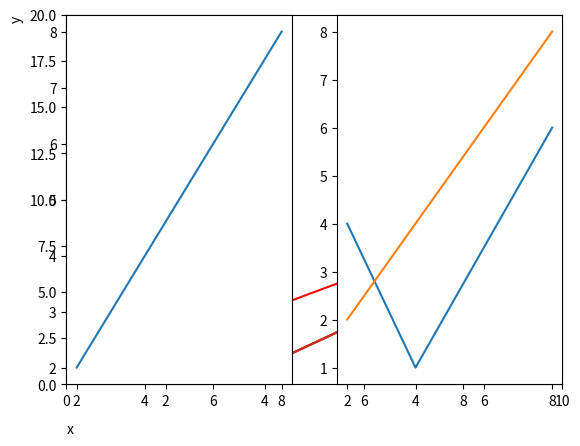
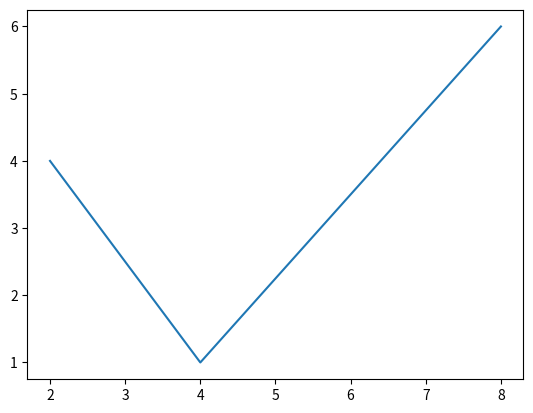

Generate these figures, in order, with matplotlib:
# matplot 완전이해
import numpy as np
import matplotlib.pyplot as plt

x, y = np.random.randint(1, 10, 3), np.random.randint(1, 10, 3)
x, y
x=np.array([2,4,8])
'''
x=2,4,8
y=7,5,9
'''

# plot은 선을 기본으로 제공
plt.plot(x)  # 단일 입력시 y값으로 인지, x축은 자동으로 만듬
plt.show()

plt.plot(x, y) #순서 쉽죠? x축, y축 순입니다
plt.show()

#plt 꾸미기(문자형, x,y의 최대.최소 바꾸기

plt.plot(x,y,"r-")
plt.axis([0,10,0,20]) #x부터y
plt.show()

#한꺼번에 여러개의 그래프--내부 모양을 자동으로 array로 인식,formating이 잘되네
i=np.arange(0,10)
plt.plot(i,i,'r-',i,i**2,'bo',i,i**3,'y^')
plt.show()

#dict상테의 matplt
dic_data={'x':x,"y":y}
dic_data

plt.plot('x','y',data=dic_data)

#Label
plt.plot('x','y',data=dic_data)
plt.xlabel("x",labelpad=10,loc="left") #거리 조절이구만
plt.ylabel("y",loc='top')

#다중 그래프:하나의 창에 열기
plt.subplot(121)
plt.plot('x','x',data=dic_data)

plt.subplot(122)
plt.plot('x','y',data=dic_data)

plt.show()

#똑같은 상황이지만 각각 창을 부여하고 싶다면?
plt.figure(1)
plt.plot('x','x',data=dic_data)

plt.figure(2)
plt.plot('x','y',data=dic_data)